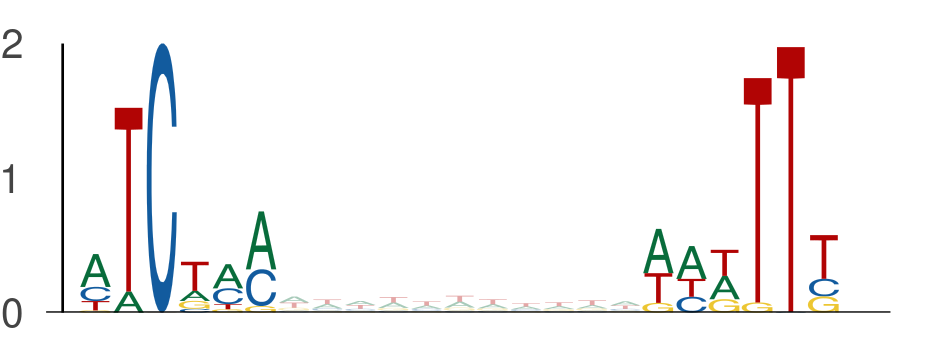

The table this chart was drawn from, first rows:
seq_index, start_position, end_position, is_reversed_complement
4985, 60, 66, 0
4985, 77, 83, 0
4575, 108, 114, 0
4575, 125, 131, 0
2287, 55, 61, 0
2287, 72, 78, 0
2840, 73, 79, 0
2840, 90, 96, 0
3292, 54, 60, 0
3292, 71, 77, 0
3323, 62, 68, 0
3323, 79, 85, 0
729, 83, 89, 0
729, 100, 106, 0
365, 79, 85, 0
365, 96, 102, 0
3650, 93, 99, 0
3650, 110, 116, 0
5857, 125, 131, 0
5857, 142, 148, 0
1220, 60, 66, 0
1220, 77, 83, 0
4917, 25, 31, 0
4917, 42, 48, 0
586, 95, 101, 0
586, 112, 118, 0
3494, 35, 41, 0
3494, 52, 58, 0
3494, 7, 13, 0
3494, 24, 30, 0
2862, 12, 18, 0
2862, 29, 35, 0
2862, 64, 70, 0
2862, 81, 87, 0
1718, 93, 99, 0
1718, 110, 116, 0
3446, 85, 91, 0
3446, 102, 108, 0
315, 125, 131, 0
315, 142, 148, 0
4876, 117, 123, 0
4876, 134, 140, 0
1042, 128, 134, 0
1042, 145, 151, 0
2671, 100, 106, 0
2671, 117, 123, 0
4087, 49, 55, 0
4087, 66, 72, 0
5071, 25, 31, 0
5071, 42, 48, 0
709, 61, 67, 0
709, 78, 84, 0
3565, 95, 101, 0
3565, 112, 118, 0
2188, 123, 129, 0
2188, 140, 146, 0
4711, 11, 17, 0
4711, 28, 34, 0
3055, 13, 19, 0
3055, 30, 36, 0
... 678 more rows
